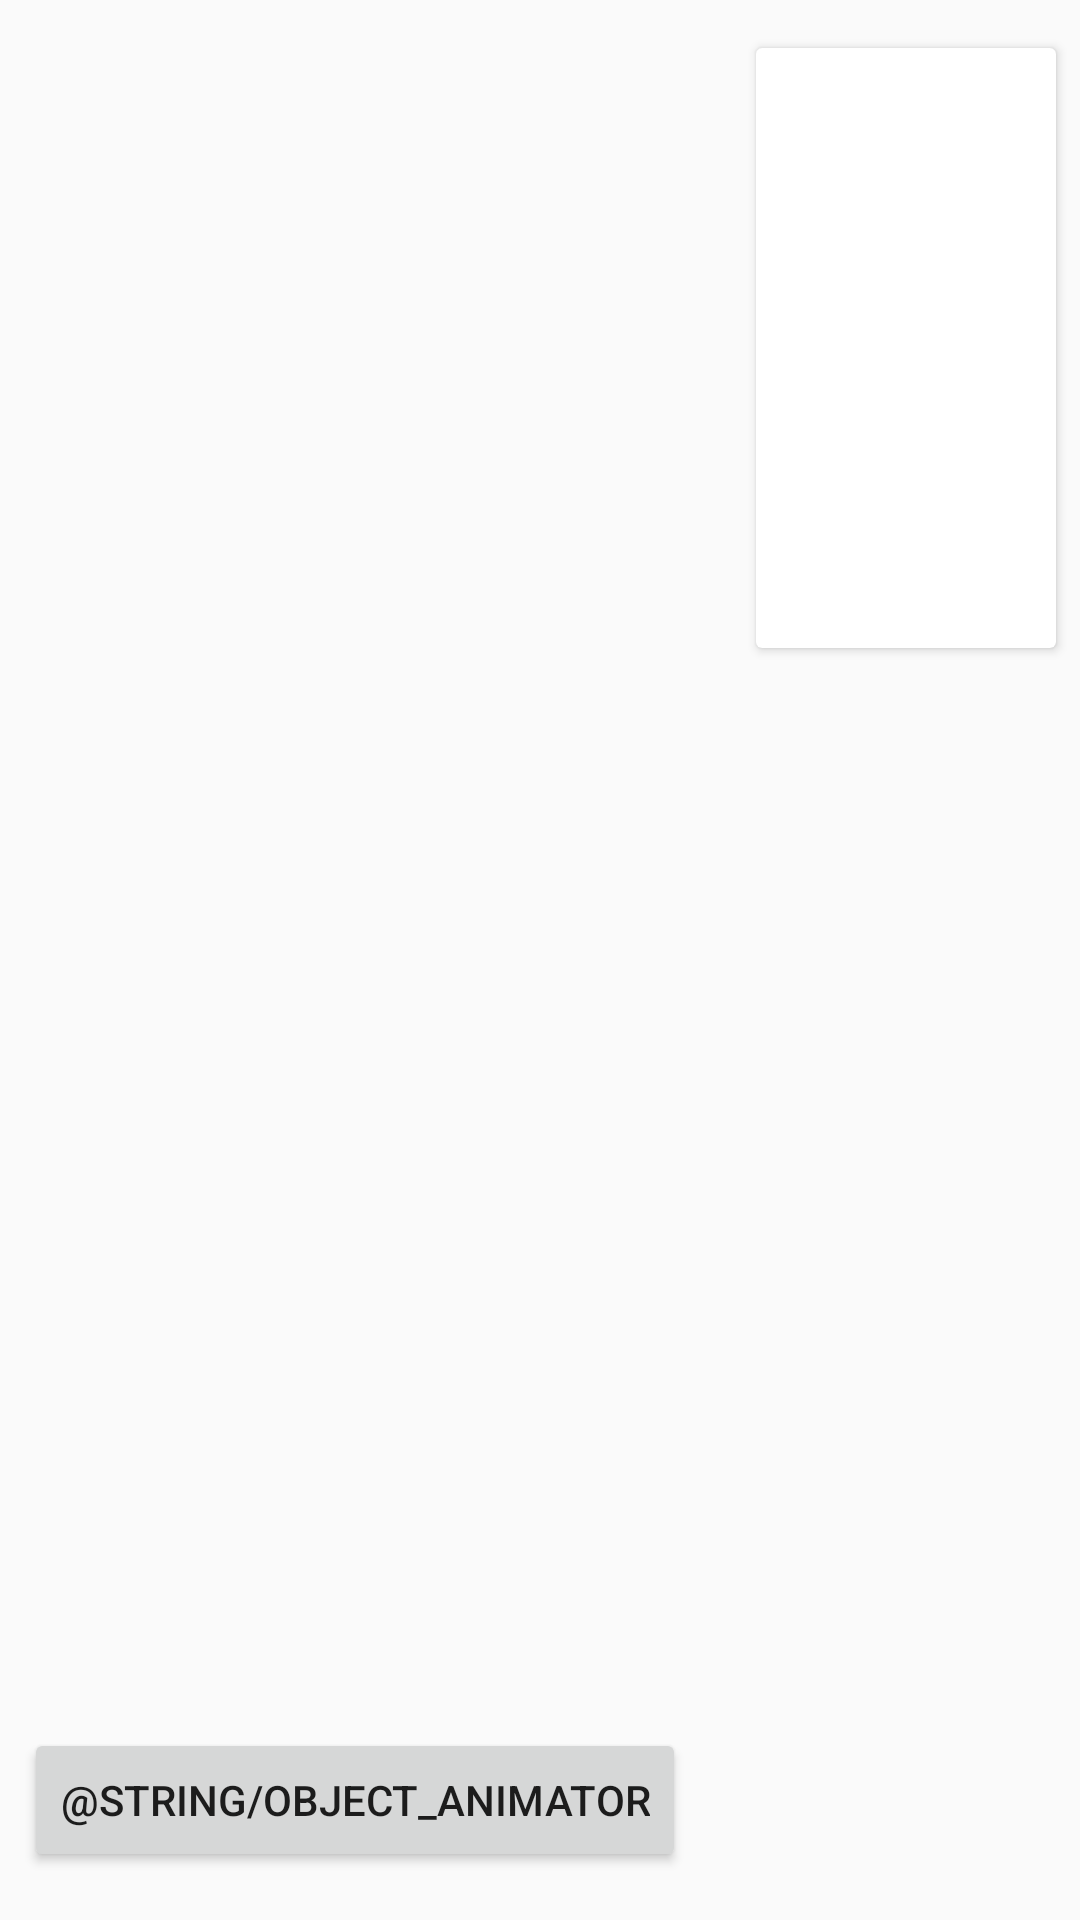

The Android layout XML behind this screen, and the referenced resources:
<!-- AndroidManifest.xml: application theme AppTheme -->
<!-- res/layout/activity_animator.xml -->
<?xml version="1.0" encoding="utf-8"?>
<android.support.constraint.ConstraintLayout xmlns:android="http://schemas.android.com/apk/res/android"
    xmlns:app="http://schemas.android.com/apk/res-auto"
    xmlns:tools="http://schemas.android.com/tools"
    android:layout_width="match_parent"
    android:layout_height="match_parent"
    tools:context="com.example.guofeng.training.view.ui.AnimatorActivity">

    <ImageView
        android:id="@+id/imageView"
        android:layout_width="wrap_content"
        android:layout_height="wrap_content"
        app:layout_constraintBottom_toBottomOf="parent"
        app:layout_constraintEnd_toEndOf="parent"
        app:layout_constraintStart_toStartOf="parent"
        app:layout_constraintTop_toTopOf="parent"
        app:srcCompat="@mipmap/ic_launcher" />

    <Button
        android:id="@+id/object_animator"
        android:layout_width="wrap_content"
        android:layout_height="wrap_content"
        android:layout_marginBottom="16dp"
        android:layout_marginStart="8dp"
        android:text="@string/object_animator"
        app:layout_constraintBottom_toBottomOf="parent"
        app:layout_constraintStart_toStartOf="parent" />

    <android.support.v7.widget.CardView
        android:id="@+id/cardView"
        android:layout_width="100dp"
        android:layout_height="200dp"
        android:layout_marginEnd="8dp"
        android:layout_marginTop="16dp"
        app:layout_constraintEnd_toEndOf="parent"
        app:layout_constraintTop_toTopOf="parent" />
</android.support.constraint.ConstraintLayout>
<!-- resources referenced by this layout -->
<resources>
  <style name="AppTheme" parent="Theme.AppCompat.Light.DarkActionBar">
          
          <item name="colorPrimary">@color/colorPrimary</item>
          <item name="colorPrimaryDark">@color/colorPrimaryDark</item>
          <item name="colorAccent">@color/colorAccent</item>
  
          <item name="android:windowEnterTransition">@android:transition/explode</item>
          <item name="android:windowExitTransition">@android:transition/explode</item>
      </style>
  <!-- not gathered from this repository: default colours our renderer supplied (Android Studio template values) -->
  <color name="colorPrimary">#FF6200EE</color>
  <color name="colorPrimaryDark">#FF3700B3</color>
  <color name="colorAccent">#FF03DAC5</color>
</resources>
